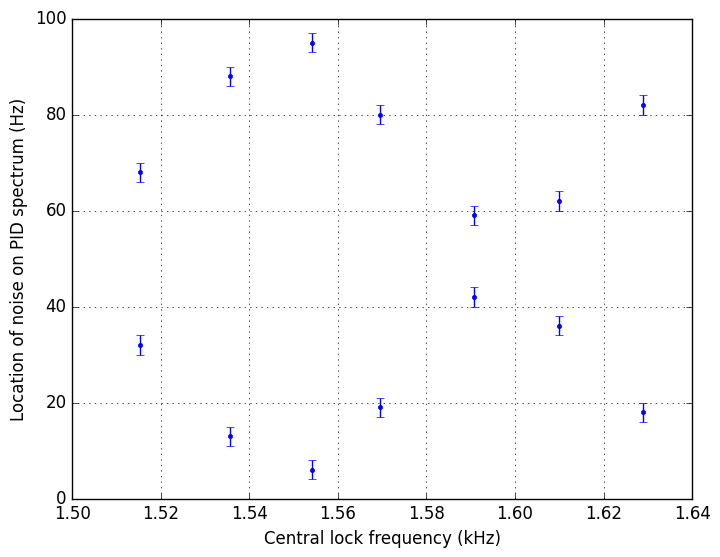

Python code for this plot:
# -*- coding: utf-8 -*-
"""
Created on Thu Jun 22 14:25:58 2023

@author: vpixx
"""

import numpy as np
import matplotlib.pyplot as plt
plt.style.use('classic')

yerr = 2

c_f = np.array([1.515295,1.515295,1.535643,1.535643,1.554147,1.554147,
                1.590656,1.590656,1.609955,1.609955,1.629008,1.629008,1.5696,1.5696])

p_f = np.array([32,68,13,88,6,95,42,59,62,36,18,82,19,80])

plt.errorbar(c_f,p_f,yerr = yerr, fmt='b.')
plt.xlabel('Central lock frequency (kHz)')
plt.ylabel('Location of noise on PID spectrum (Hz)')
plt.grid()